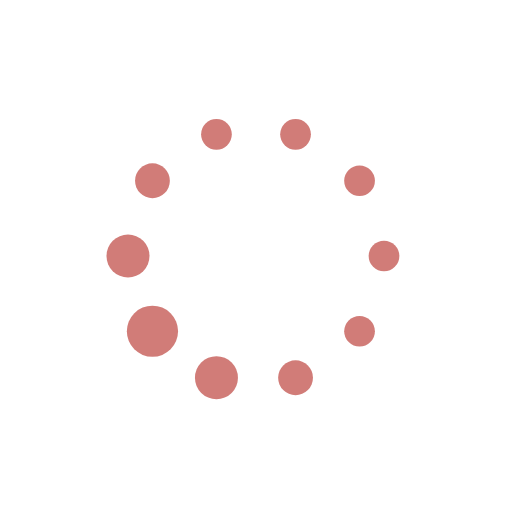
t = 0.00 s
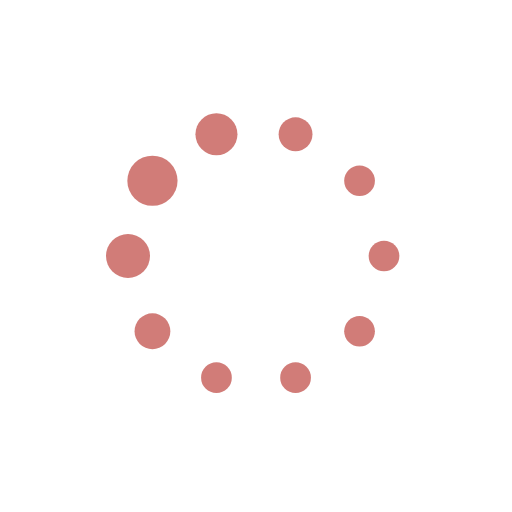
t = 0.19 s
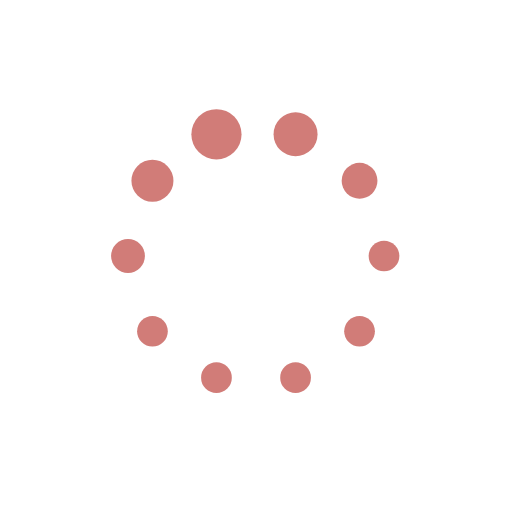
t = 0.31 s
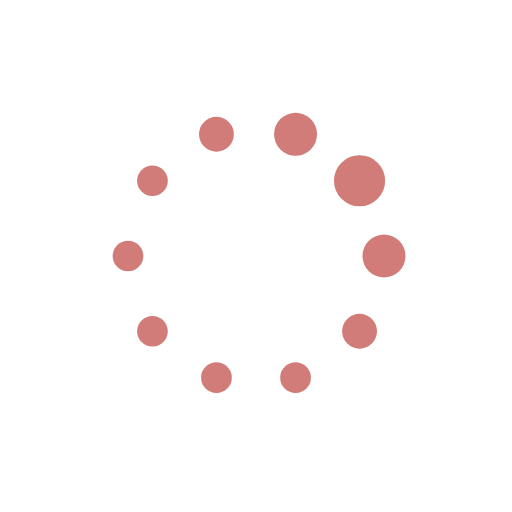
t = 0.50 s
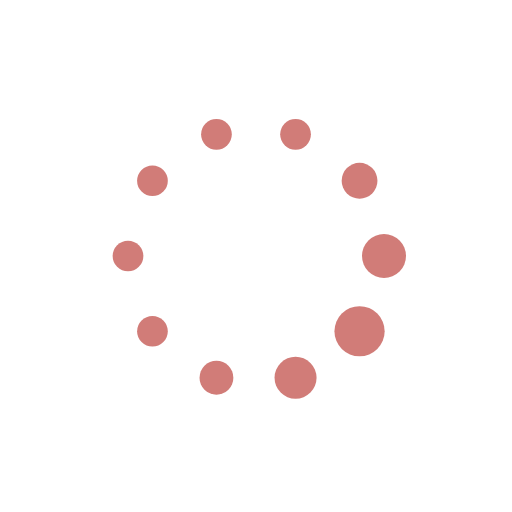
t = 0.69 s
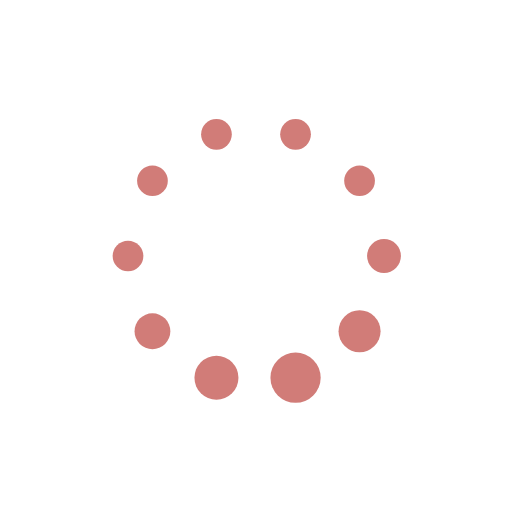
t = 0.81 s

The animated SVG that drew these frames (rendered in a browser with its animation timeline set to each time). Animation: 20 SMIL elements (animate=20); one cycle of 1.00 s, repeats indefinitely.

<svg class="lds-default" width="70px" height="70px" xmlns="http://www.w3.org/2000/svg" xmlns:xlink="http://www.w3.org/1999/xlink" viewBox="0 0 100 100" preserveAspectRatio="xMidYMid" style="background: rgba(0, 0, 0, 0) none repeat scroll 0% 0%;"><circle cx="75" cy="50" fill="undefined" r="5">
  <animate attributeName="r" values="3;3;5;3;3" times="0;0.1;0.2;0.3;1" dur="1s" repeatCount="indefinite" begin="-0.9s"/>
  <animate attributeName="fill" values="#d17c78;#d17c78;#d17c78;#d17c78;#d17c78" repeatCount="indefinite" times="0;0.1;0.2;0.3;1" dur="1s" begin="-0.9s"/>
</circle><circle cx="70.225" cy="64.695" fill="undefined" r="5">
  <animate attributeName="r" values="3;3;5;3;3" times="0;0.1;0.2;0.3;1" dur="1s" repeatCount="indefinite" begin="-0.8s"/>
  <animate attributeName="fill" values="#d17c78;#d17c78;#d17c78;#d17c78;#d17c78" repeatCount="indefinite" times="0;0.1;0.2;0.3;1" dur="1s" begin="-0.8s"/>
</circle><circle cx="57.725" cy="73.776" fill="undefined" r="5">
  <animate attributeName="r" values="3;3;5;3;3" times="0;0.1;0.2;0.3;1" dur="1s" repeatCount="indefinite" begin="-0.7s"/>
  <animate attributeName="fill" values="#d17c78;#d17c78;#d17c78;#d17c78;#d17c78" repeatCount="indefinite" times="0;0.1;0.2;0.3;1" dur="1s" begin="-0.7s"/>
</circle><circle cx="42.275" cy="73.776" fill="undefined" r="5">
  <animate attributeName="r" values="3;3;5;3;3" times="0;0.1;0.2;0.3;1" dur="1s" repeatCount="indefinite" begin="-0.6s"/>
  <animate attributeName="fill" values="#d17c78;#d17c78;#d17c78;#d17c78;#d17c78" repeatCount="indefinite" times="0;0.1;0.2;0.3;1" dur="1s" begin="-0.6s"/>
</circle><circle cx="29.775" cy="64.695" fill="undefined" r="5">
  <animate attributeName="r" values="3;3;5;3;3" times="0;0.1;0.2;0.3;1" dur="1s" repeatCount="indefinite" begin="-0.5s"/>
  <animate attributeName="fill" values="#d17c78;#d17c78;#d17c78;#d17c78;#d17c78" repeatCount="indefinite" times="0;0.1;0.2;0.3;1" dur="1s" begin="-0.5s"/>
</circle><circle cx="25" cy="50" fill="undefined" r="5">
  <animate attributeName="r" values="3;3;5;3;3" times="0;0.1;0.2;0.3;1" dur="1s" repeatCount="indefinite" begin="-0.4s"/>
  <animate attributeName="fill" values="#d17c78;#d17c78;#d17c78;#d17c78;#d17c78" repeatCount="indefinite" times="0;0.1;0.2;0.3;1" dur="1s" begin="-0.4s"/>
</circle><circle cx="29.775" cy="35.305" fill="undefined" r="5">
  <animate attributeName="r" values="3;3;5;3;3" times="0;0.1;0.2;0.3;1" dur="1s" repeatCount="indefinite" begin="-0.3s"/>
  <animate attributeName="fill" values="#d17c78;#d17c78;#d17c78;#d17c78;#d17c78" repeatCount="indefinite" times="0;0.1;0.2;0.3;1" dur="1s" begin="-0.3s"/>
</circle><circle cx="42.275" cy="26.224" fill="undefined" r="5">
  <animate attributeName="r" values="3;3;5;3;3" times="0;0.1;0.2;0.3;1" dur="1s" repeatCount="indefinite" begin="-0.2s"/>
  <animate attributeName="fill" values="#d17c78;#d17c78;#d17c78;#d17c78;#d17c78" repeatCount="indefinite" times="0;0.1;0.2;0.3;1" dur="1s" begin="-0.2s"/>
</circle><circle cx="57.725" cy="26.224" fill="undefined" r="5">
  <animate attributeName="r" values="3;3;5;3;3" times="0;0.1;0.2;0.3;1" dur="1s" repeatCount="indefinite" begin="-0.1s"/>
  <animate attributeName="fill" values="#d17c78;#d17c78;#d17c78;#d17c78;#d17c78" repeatCount="indefinite" times="0;0.1;0.2;0.3;1" dur="1s" begin="-0.1s"/>
</circle><circle cx="70.225" cy="35.305" fill="undefined" r="5">
  <animate attributeName="r" values="3;3;5;3;3" times="0;0.1;0.2;0.3;1" dur="1s" repeatCount="indefinite" begin="0s"/>
  <animate attributeName="fill" values="#d17c78;#d17c78;#d17c78;#d17c78;#d17c78" repeatCount="indefinite" times="0;0.1;0.2;0.3;1" dur="1s" begin="0s"/>
</circle></svg>
